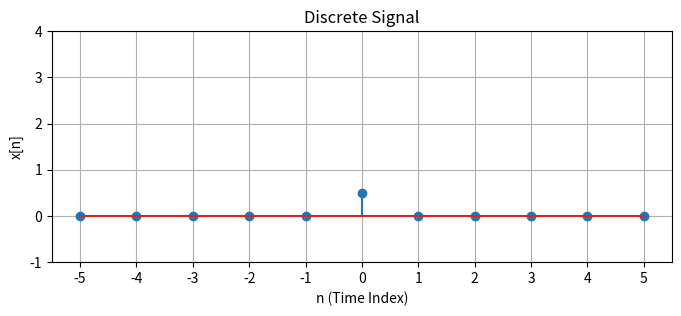

Write Python code to recreate this figure.
import numpy as np
import matplotlib.pyplot as plt


class DiscreteSignal:
    def __init__(self, values: np.ndarray, INF: int):
        self.values = values
        self.INF = INF

    def set_value_at_time(self, time: int, value):
        if time >= -self.INF and time <= self.INF:
            self.values[time] = value

    def shift_signal(self, shift: int):
        new_values = self.values
        if shift > 0:
            new_values = np.concatenate(
                (np.zeros(shift), self.values[: len(self.values) - shift])
            )

        else:
            new_values = np.concatenate((self.values[-shift:], np.zeros(-shift)))
        return DiscreteSignal(new_values, self.INF)

    def add(self, other: "DiscreteSignal"):
        new_values = self.values + other.values
        return DiscreteSignal(new_values, self.INF)

    def multiply(self, other: "DiscreteSignal"):
        new_values = self.values * other.values
        return DiscreteSignal(new_values, self.INF)

    def multiply_constant_factor(self, scaler):
        new_values = self.values * scaler
        return DiscreteSignal(new_values, self.INF)

    def plot_signal(self):
        plt.figure(figsize=(8, 3))
        plt.xticks(np.arange(-self.INF, self.INF + 1, 1))
        y_range = (-1, max(np.max(self.values), 3) + 1)
        plt.ylim(*y_range)
        plt.stem(np.arange(-self.INF, self.INF + 1, 1), self.values)
        plt.title("Discrete Signal")
        plt.xlabel("n (Time Index)")
        plt.ylabel("x[n]")
        plt.grid(True)
        plt.show()

    def plot(
        self,
        DiscreteSignals: list["DiscreteSignal"],
        title,
        supTitle,
        subplotTitles,
        rows,
        columns,
        saveTo,
    ):
        summed_signal = DiscreteSignals[len(DiscreteSignals) - 1]
        DiscreteSignals = DiscreteSignals[: len(DiscreteSignals) - 1]

        # Create a figure with multiple subplots (4 rows, 3 columns)
        fig, axs = plt.subplots(rows, columns, figsize=(10, 10))
        y_range = (-1, max(np.max(self.values), 3) + 1)

        # Title for the entire figure
        fig.suptitle(supTitle, fontsize=16)

        # Plot the individual impulses δ[n-k] * x[k]
        row, col = 0, 0
        for DiscreteSignal, subplotTitle in zip(DiscreteSignals, subplotTitles):
            axs[row, col].stem(
                np.arange(-self.INF, self.INF + 1, 1),
                DiscreteSignal.values,
                basefmt="r-",
            )
            axs[row, col].set_xticks(np.arange(-self.INF, self.INF + 1, 1))
            axs[row, col].set_ylim(*y_range)
            axs[row, col].set_title(subplotTitle)
            axs[row, col].set_xlabel("n (Time Index)")
            axs[row, col].set_ylabel("x[n]")
            axs[row, col].grid(True)
            col += 1
            if col == columns:
                col = 0
                row += 1

        # Plot the sum of all impulse responses in the last subplot
        axs[row, col].stem(
            np.arange(-self.INF, self.INF + 1, 1), summed_signal.values, basefmt="r-"
        )
        axs[row, col].set_xticks(np.arange(-self.INF, self.INF + 1, 1))
        axs[row, col].set_ylim(*y_range)
        axs[row, col].set_title(subplotTitles[len(subplotTitles) - 1])
        axs[row, col].set_xlabel("n(Time Index)")
        axs[row, col].set_ylabel("x[n]")
        axs[row, col].grid(True)

        # Adjust layout to prevent overlapping of plots
        plt.tight_layout()
        plt.subplots_adjust(top=0.9, bottom=0.1)

        # Add a caption below the figure
        fig.text(
            0.5,
            0.01,
            title,
            ha="center",
            fontsize=12,
        )

        # Save figure
        plt.savefig(saveTo)

        # Display the plot
        # plt.show()


if __name__ == "__main__":
    INF = 5
    x = DiscreteSignal(np.zeros(2 * INF + 1), INF)
    x.set_value_at_time(INF + 0, 0.5)
    x.set_value_at_time(INF + 1, 2)
    x.plot_signal()
    # x.shift_signal(2).plot_signal()
    # x.add(DiscreteSignal(np.ones(2 * INF + 1), INF)).plot_signal()
    # x.multiply(DiscreteSignal(np.zeros(2 * INF + 1), INF)).plot_signal()
    # x.multiply_constant_factor(2).plot_signal()
